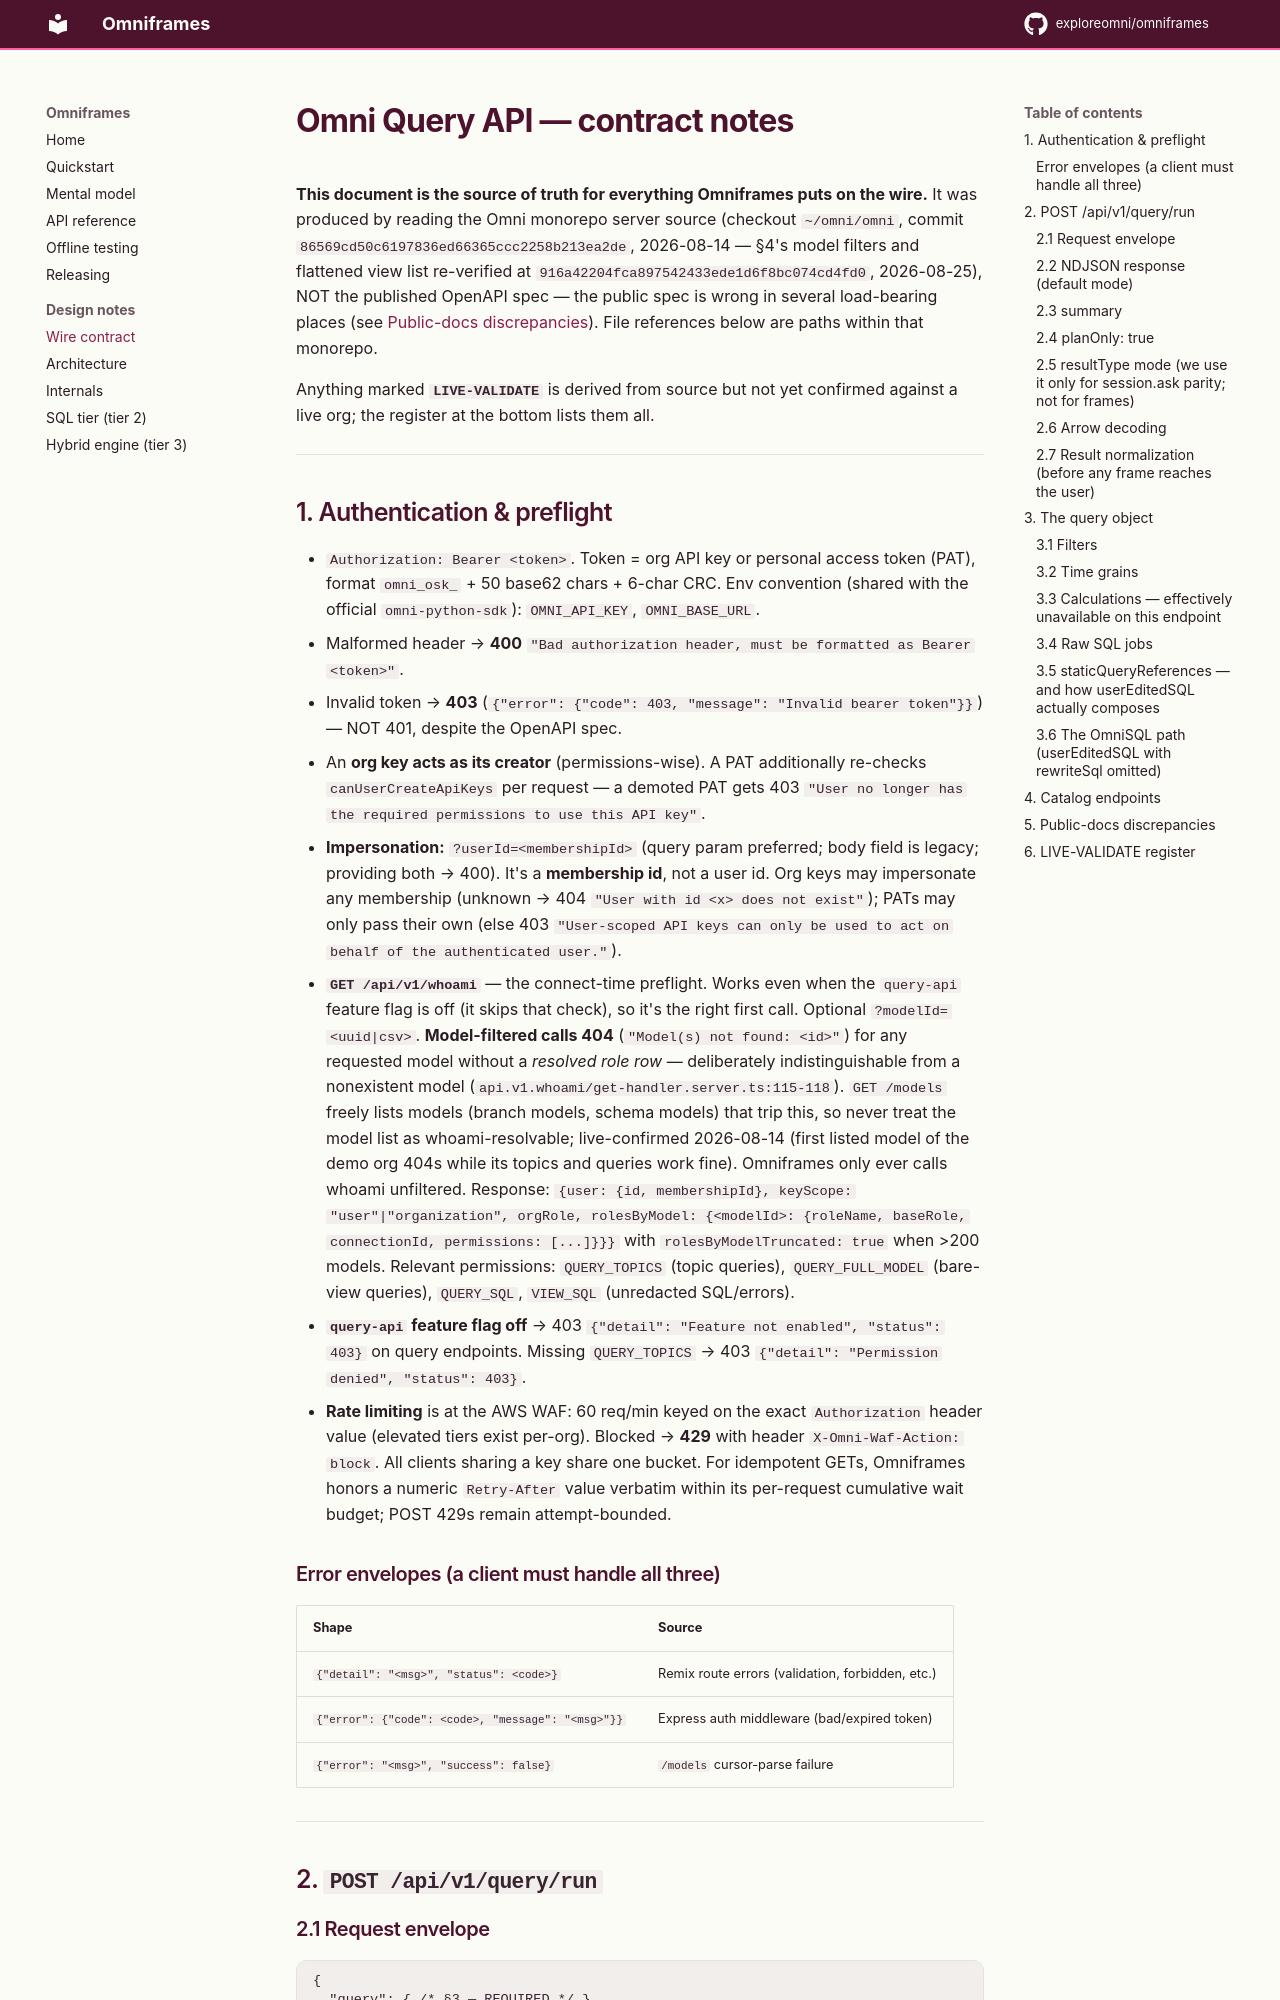

repository: exploreomni/omniframes · page: 0.1.0/CONTRACT_NOTES/index.html · generator: mkdocs

# Omni Query API — contract notes

**This document is the source of truth for everything Omniframes puts on the wire.** It was
produced by reading the Omni monorepo server source (checkout `~/omni/omni`, commit
`86569cd50c6197836ed66365ccc2258b213ea2de`, 2026-08-14 — §4's model filters and flattened view
list re-verified at `916a42204fca897542433ede1d6f8bc074cd4fd0`, 2026-08-25), NOT the published
OpenAPI spec — the
public spec is wrong in several load-bearing places (see [Public-docs discrepancies](#5-public-docs-discrepancies)).
File references below are paths within that monorepo.

Anything marked **`LIVE-VALIDATE`** is derived from source but not yet confirmed against a live
org; the register at the bottom lists them all.

---

## 1. Authentication & preflight

- `Authorization: Bearer <token>`. Token = org API key or personal access token (PAT), format
  `omni_osk_` + 50 base62 chars + 6-char CRC. Env convention (shared with the official
  `omni-python-sdk`): `OMNI_API_KEY`, `OMNI_BASE_URL`.
- Malformed header → **400** `"Bad authorization header, must be formatted as Bearer <token>"`.
- Invalid token → **403** (`{"error": {"code": 403, "message": "Invalid bearer token"}}`) — NOT
  401, despite the OpenAPI spec.
- An **org key acts as its creator** (permissions-wise). A PAT additionally re-checks
  `canUserCreateApiKeys` per request — a demoted PAT gets 403
  `"User no longer has the required permissions to use this API key"`.
- **Impersonation:** `?userId=<membershipId>` (query param preferred; body field is legacy;
  providing both → 400). It's a **membership id**, not a user id. Org keys may impersonate any
  membership (unknown → 404 `"User with id <x> does not exist"`); PATs may only pass their own
  (else 403 `"User-scoped API keys can only be used to act on behalf of the authenticated user."`).
- **`GET /api/v1/whoami`** — the connect-time preflight. Works even when the `query-api` feature
  flag is off (it skips that check), so it's the right first call. Optional `?modelId=<uuid|csv>`.
  **Model-filtered calls 404** (`"Model(s) not found: <id>"`) for any requested model without a
  *resolved role row* — deliberately indistinguishable from a nonexistent model
  (`api.v1.whoami/get-handler.server.ts:115-118`). `GET /models` freely lists models (branch
  models, schema models) that trip this, so never treat the model list as whoami-resolvable;
  live-confirmed 2026-08-14 (first listed model of the demo org 404s while its topics and
  queries work fine). Omniframes only ever calls whoami unfiltered.
  Response: `{user: {id, membershipId}, keyScope: "user"|"organization", orgRole,
  rolesByModel: {<modelId>: {roleName, baseRole, connectionId, permissions: [...]}}}` with
  `rolesByModelTruncated: true` when >200 models. Relevant permissions: `QUERY_TOPICS` (topic
  queries), `QUERY_FULL_MODEL` (bare-view queries), `QUERY_SQL`, `VIEW_SQL` (unredacted SQL/errors).
- **`query-api` feature flag off** → 403 `{"detail": "Feature not enabled", "status": 403}` on
  query endpoints. Missing `QUERY_TOPICS` → 403 `{"detail": "Permission denied", "status": 403}`.
- **Rate limiting** is at the AWS WAF: 60 req/min keyed on the exact `Authorization` header value
  (elevated tiers exist per-org). Blocked → **429** with header `X-Omni-Waf-Action: block`.
  All clients sharing a key share one bucket. For idempotent GETs, Omniframes honors a numeric
  `Retry-After` value verbatim within its per-request cumulative wait budget; POST 429s remain
  attempt-bounded.

### Error envelopes (a client must handle all three)

| Shape | Source |
|---|---|
| `{"detail": "<msg>", "status": <code>}` | Remix route errors (validation, forbidden, etc.) |
| `{"error": {"code": <code>, "message": "<msg>"}}` | Express auth middleware (bad/expired token) |
| `{"error": "<msg>", "success": false}` | `/models` cursor-parse failure |

---

## 2. `POST /api/v1/query/run`
